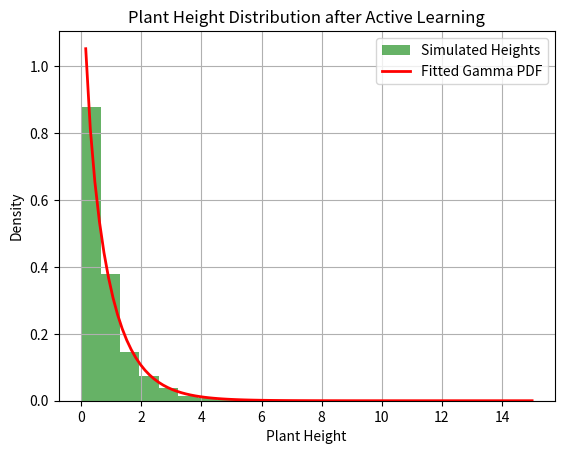

Recreate this plot in Python.
import numpy as np
import matplotlib.pyplot as plt
from scipy.stats import gamma
from scipy.optimize import minimize

# Step 1: Simulate Plant Height Data from Gamma Distribution
def simulate_plant_heights(alpha, beta, size):
    """ Simulate plant height data from a Gamma distribution. """
    return gamma.rvs(a=alpha, scale=1/beta, size=size)

# Step 2: Method of Moments to estimate initial parameters
def initial_params_moments(data):
    """ Estimate parameters (alpha, beta) of Gamma distribution using method of moments. """
    mu = np.mean(data)
    var = np.var(data)
    
    alpha = mu**2 / var
    beta = mu / var
    return alpha, beta

# Step 3: Estimate Parameters using Maximum Likelihood Estimation (MLE)
def gamma_mle(data):
    """ Estimate parameters (alpha, beta) of Gamma distribution using MLE. """
    def negative_log_likelihood(params):
        alpha, beta = params
        if alpha <= 0 or beta <= 0:
            return np.inf  # Return infinity if parameters are invalid
        return -np.sum(gamma.logpdf(data, a=alpha, scale=1/beta))

    # Use method of moments for initial guess
    initial_alpha, initial_beta = initial_params_moments(data)
    initial_params = [initial_alpha, initial_beta]
    bounds = [(1e-5, None), (1e-5, None)]  # Prevent parameters from being negative
    result = minimize(negative_log_likelihood, initial_params, bounds=bounds)

    if not result.success:
        print("Optimization failed: ", result.message)
    return result.x  # Return estimated parameters (alpha, beta)

# Step 4: Compute Fisher Information Matrix (FIM) for Gamma distribution
def fisher_information_matrix(alpha, beta):
    """ Calculate the Fisher Information Matrix for Gamma distribution. """
    I11 = 1 / alpha
    I12 = -1 / beta
    I21 = -1 / beta
    I22 = 1 / (beta**2)
    return np.array([[I11, I12], [I21, I22]])

# Step 5: Compute Uncertainty Measure
def uncertainty_measure(fim):
    """ Compute uncertainty measure as the determinant of the Fisher Information Matrix. """
    return np.linalg.det(fim)

# Active Learning Function
def active_learning(initial_samples, total_samples, uncertainty_threshold, alpha_true, beta_true):
    """ Active learning loop based on uncertainty measure. """
    # Initial sample data
    heights = simulate_plant_heights(alpha_true, beta_true, initial_samples)

    # Simulate additional data points to query
    additional_heights = simulate_plant_heights(alpha_true, beta_true, total_samples - initial_samples)

    # Active learning loop
    for i in range(total_samples - initial_samples):
        # Estimate parameters and calculate FIM
        estimated_alpha, estimated_beta = gamma_mle(heights)
        fim = fisher_information_matrix(estimated_alpha, estimated_beta)
        uncertainty = uncertainty_measure(fim)

        # Print current uncertainty measure
        print(f"Iteration {i + 1}: Current Uncertainty Measure: {uncertainty:.4f}")

        # Decide whether to include the next sample based on uncertainty
        if uncertainty < uncertainty_threshold:
            # Add the next sample from additional_heights
            heights = np.append(heights, additional_heights[i])
        else:
            print("Uncertainty is high, querying next sample...")

    return heights

# Parameters for simulation
alpha_true = 0.8  # True shape parameter
beta_true = 1.0   # True scale parameter
initial_samples = 100   # Initial number of samples
total_samples = 500      # Total number of samples
uncertainty_threshold = 1.0  # Threshold for active learning

# Run active learning
heights = active_learning(initial_samples, total_samples, uncertainty_threshold, alpha_true, beta_true)

# Final estimation after active learning
estimated_alpha, estimated_beta = gamma_mle(heights)
fim = fisher_information_matrix(estimated_alpha, estimated_beta)
uncertainty = uncertainty_measure(fim)

# Print results
print(f"Final Estimated Parameters: Alpha = {estimated_alpha:.4f}, Beta = {estimated_beta:.4f}")
print(f"Final Fisher Information Matrix:\n{fim}")
print(f"Final Uncertainty Measure: {uncertainty:.4f}")

# Visualization
plt.hist(heights, bins=15, density=True, alpha=0.6, color='g', label='Simulated Heights')
x = np.linspace(0, 15, 100)
plt.plot(x, gamma.pdf(x, a=estimated_alpha, scale=1/estimated_beta), 'r-', lw=2, label='Fitted Gamma PDF')
plt.xlabel('Plant Height')
plt.ylabel('Density')
plt.title('Plant Height Distribution after Active Learning')
plt.legend()
plt.grid()
plt.show()

